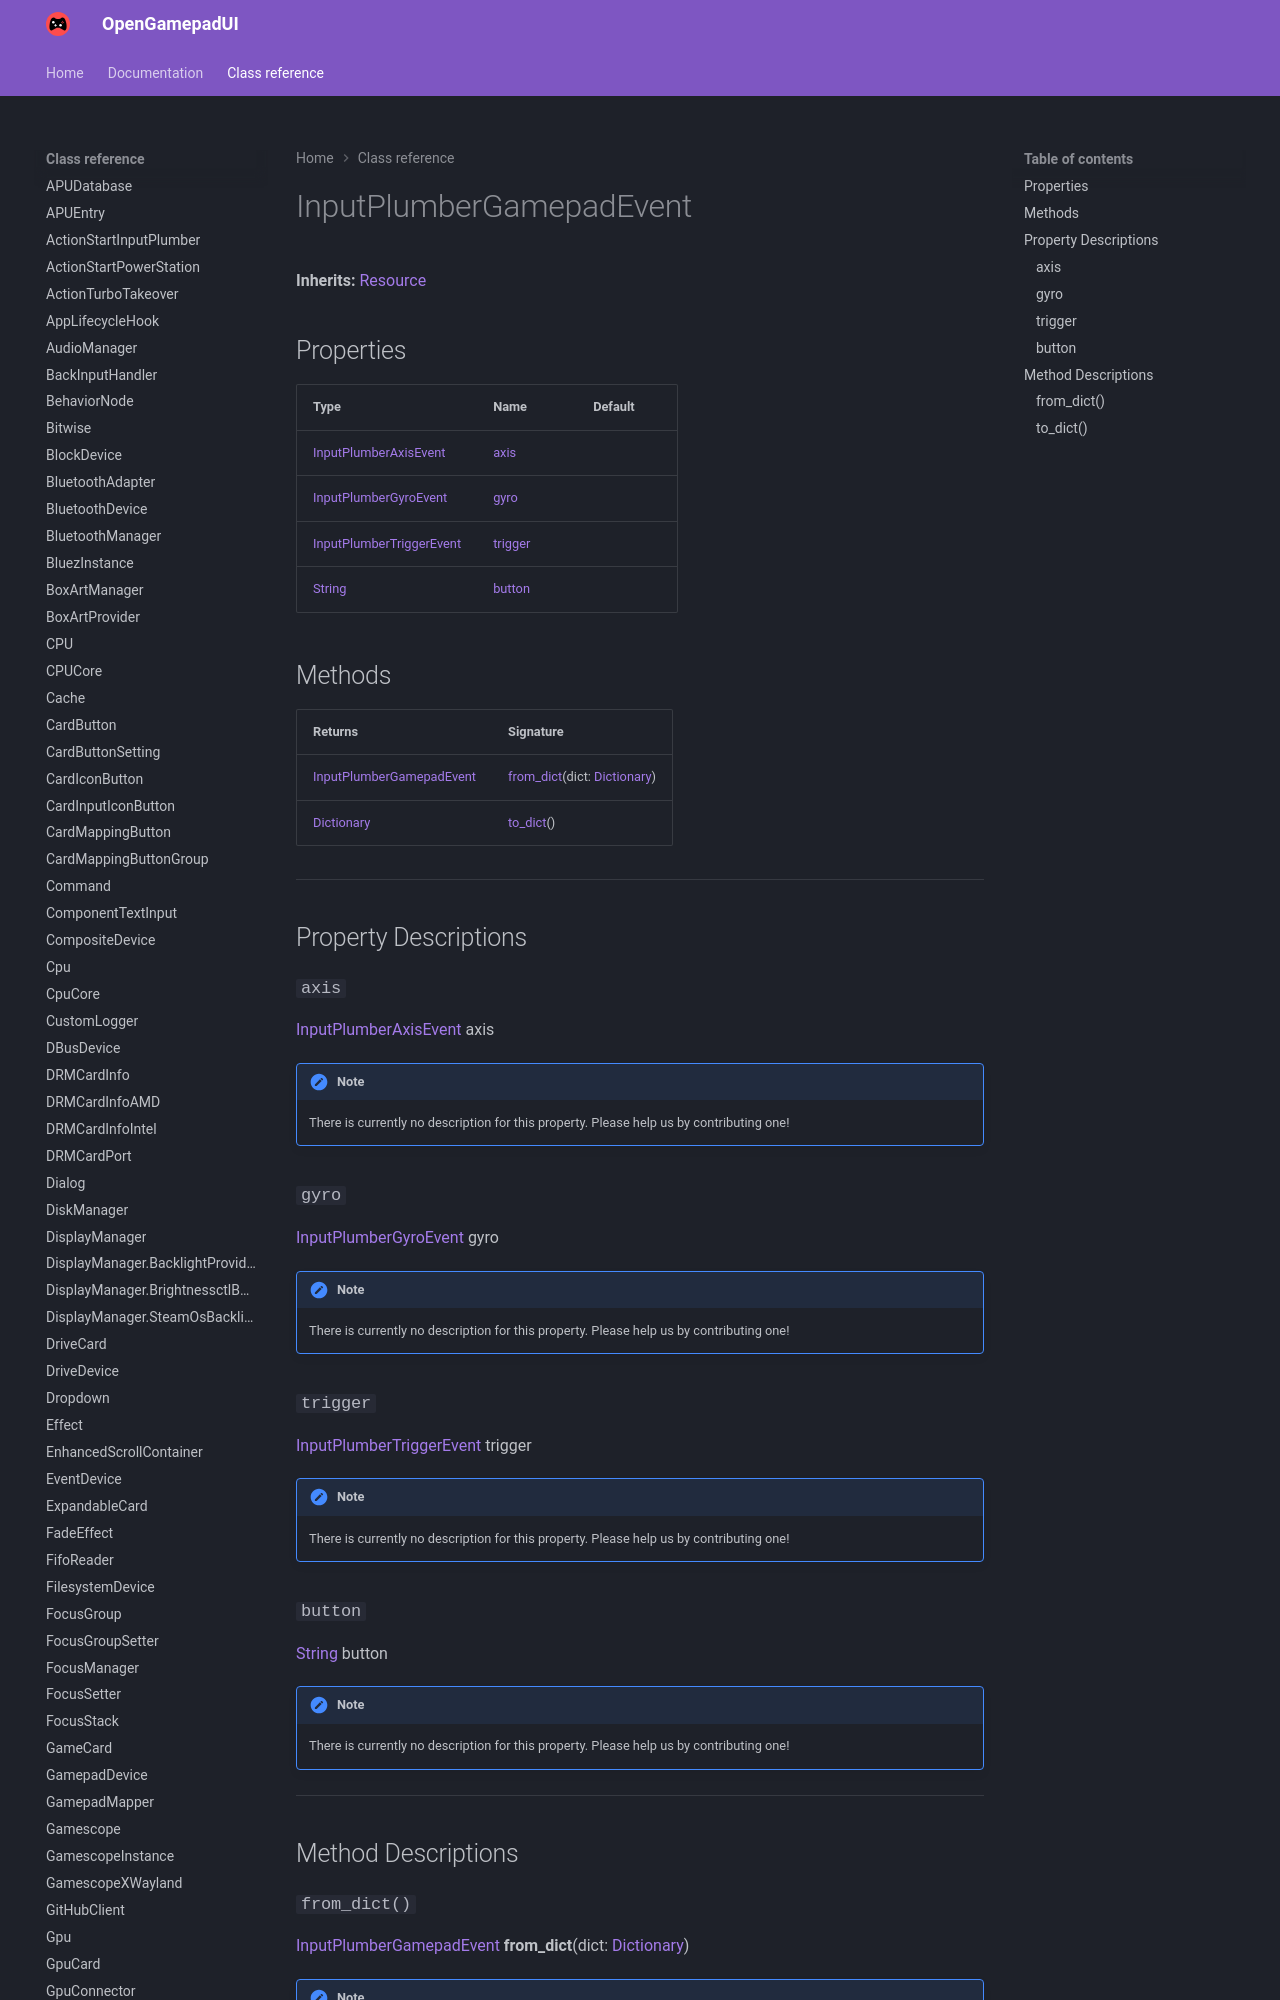

repository: ShadowBlip/OpenGamepadUI · page: class-reference/InputPlumberGamepadEvent/index.html · generator: mkdocs

# InputPlumberGamepadEvent

**Inherits:** [Resource](https://docs.godotengine.org/en/stable/classes/class_resource.html)


## Properties

| Type | Name | Default |
| ---- | ---- | ------- |
| [InputPlumberAxisEvent](../InputPlumberAxisEvent) | [axis](./#axis) |  |
| [InputPlumberGyroEvent](../InputPlumberGyroEvent) | [gyro](./#gyro) |  |
| [InputPlumberTriggerEvent](../InputPlumberTriggerEvent) | [trigger](./#trigger) |  |
| [String](https://docs.godotengine.org/en/stable/classes/class_string.html) | [button](./#button) |  |
